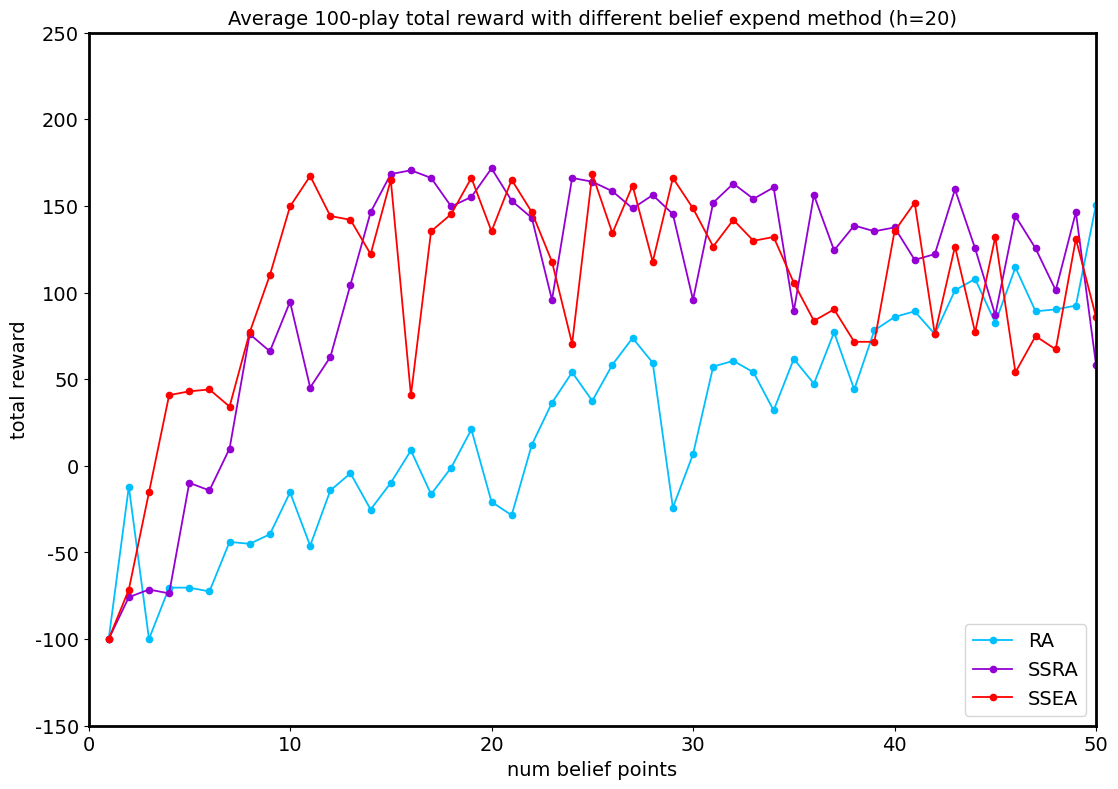

Python code for this plot:
import matplotlib.pyplot as plt
from matplotlib.pyplot import figure

#method= RA
r1= [-100.0, -11.999999999999996, -100.0, -70.3, -70.3, -72.5, -43.900000000000006, -45.0, -39.5, -15.3, -46.1, -14.2, -4.299999999999994, -25.2, -9.799999999999997, 8.899999999999999, -16.4, -1.0, 21.0, -20.799999999999997, -28.5, 12.200000000000003, 36.400000000000006, 54.0, 37.5, 58.39999999999999, 73.8, 59.5, -24.100000000000005, 6.700000000000003, 57.3, 60.60000000000001, 54.0, 32.0, 61.69999999999999, 47.400000000000006, 77.1, 44.1, 78.20000000000002, 85.9, 89.2, 76.0, 101.3, 107.89999999999999, 82.60000000000001, 114.5, 89.2, 90.3, 92.5, 150.8]
t1= [1, 2, 3, 4, 5, 6, 7, 8, 9, 10, 11, 12, 13, 14, 15, 16, 17, 18, 19, 20, 21, 22, 23, 24, 25, 26, 27, 28, 29, 30, 31, 32, 33, 34, 35, 36, 37, 38, 39, 40, 41, 42, 43, 44, 45, 46, 47, 48, 49, 50]
#method= SSRA
r2= [-100.0, -75.8, -71.4, -73.6, -9.8, -14.2, 10.0, 76.0, 66.1, 94.70000000000002, 45.2, 62.8, 104.6, 146.4, 168.4, 170.60000000000002, 166.2, 149.70000000000002, 155.2, 171.7, 153.0, 143.1, 95.79999999999997, 166.20000000000002, 163.99999999999997, 158.5, 148.6, 156.3, 145.29999999999998, 95.8, 151.9, 162.90000000000003, 154.1, 160.7, 89.19999999999997, 156.29999999999998, 124.39999999999999, 138.70000000000002, 135.4, 137.6, 118.90000000000002, 122.20000000000002, 159.6, 125.5, 87.0, 144.2, 125.49999999999999, 101.30000000000001, 146.4, 58.400000000000006]
t2= [1, 2, 3, 4, 5, 6, 7, 8, 9, 10, 11, 12, 13, 14, 15, 16, 17, 18, 19, 20, 21, 22, 23, 24, 25, 26, 27, 28, 29, 30, 31, 32, 33, 34, 35, 36, 37, 38, 39, 40, 41, 42, 43, 44, 45, 46, 47, 48, 49, 50]
#method= SSEA
r3= [-100.0, -71.4, -15.299999999999997, 40.800000000000004, 43.0, 44.10000000000001, 34.199999999999996, 77.1, 110.1, 149.7, 167.29999999999998, 144.20000000000002, 142.0, 122.19999999999999, 165.1, 40.8, 135.4, 145.3, 166.2, 135.4, 165.1, 146.4, 117.8, 70.5, 168.39999999999998, 134.29999999999998, 161.8, 117.8, 166.20000000000002, 148.6, 126.6, 142.00000000000003, 129.9, 132.1, 105.7, 83.69999999999999, 90.3, 71.60000000000001, 71.60000000000001, 135.39999999999998, 151.9, 76.0, 126.6, 77.1, 132.1, 53.99999999999999, 74.89999999999999, 67.19999999999999, 131.00000000000003, 85.89999999999999]
t3= [1, 2, 3, 4, 5, 6, 7, 8, 9, 10, 11, 12, 13, 14, 15, 16, 17, 18, 19, 20, 21, 22, 23, 24, 25, 26, 27, 28, 29, 30, 31, 32, 33, 34, 35, 36, 37, 38, 39, 40, 41, 42, 43, 44, 45, 46, 47, 48, 49, 50]


fig, ax = plt.subplots(figsize=(13,9))
plt.xticks(fontproperties='Times New Roman', fontsize=14)
plt.yticks(fontproperties='Times New Roman', fontsize=14)
plt.axis([0,50,-150,250])

plt.plot(t1, r1, 'deepskyblue', marker='.', markersize=9, label='RA', linewidth='1.3')
plt.plot(t2, r2, 'darkviolet', marker='.', markersize=9, label='SSRA', linewidth='1.3')
plt.plot(t3, r3, 'red', marker='.', markersize=9, label='SSEA', linewidth='1.3')

ax.legend(loc='lower right', prop={'family': 'Times New Roman', 'size': 14})
plt.title('Average 100-play total reward with different belief expend method (h=20)', fontdict={'family': 'Times New Roman', 'size': 14})

ax.set_xlabel('num belief points', fontdict={'family': 'Times New Roman', 'size': 14})
ax.set_ylabel('total reward', fontdict={'family': 'Times New Roman', 'size': 14})
ax.spines['bottom'].set_linewidth(2)
ax.spines['left'].set_linewidth(2)
ax.spines['top'].set_linewidth(2)
ax.spines['right'].set_linewidth(2)
plt.show()